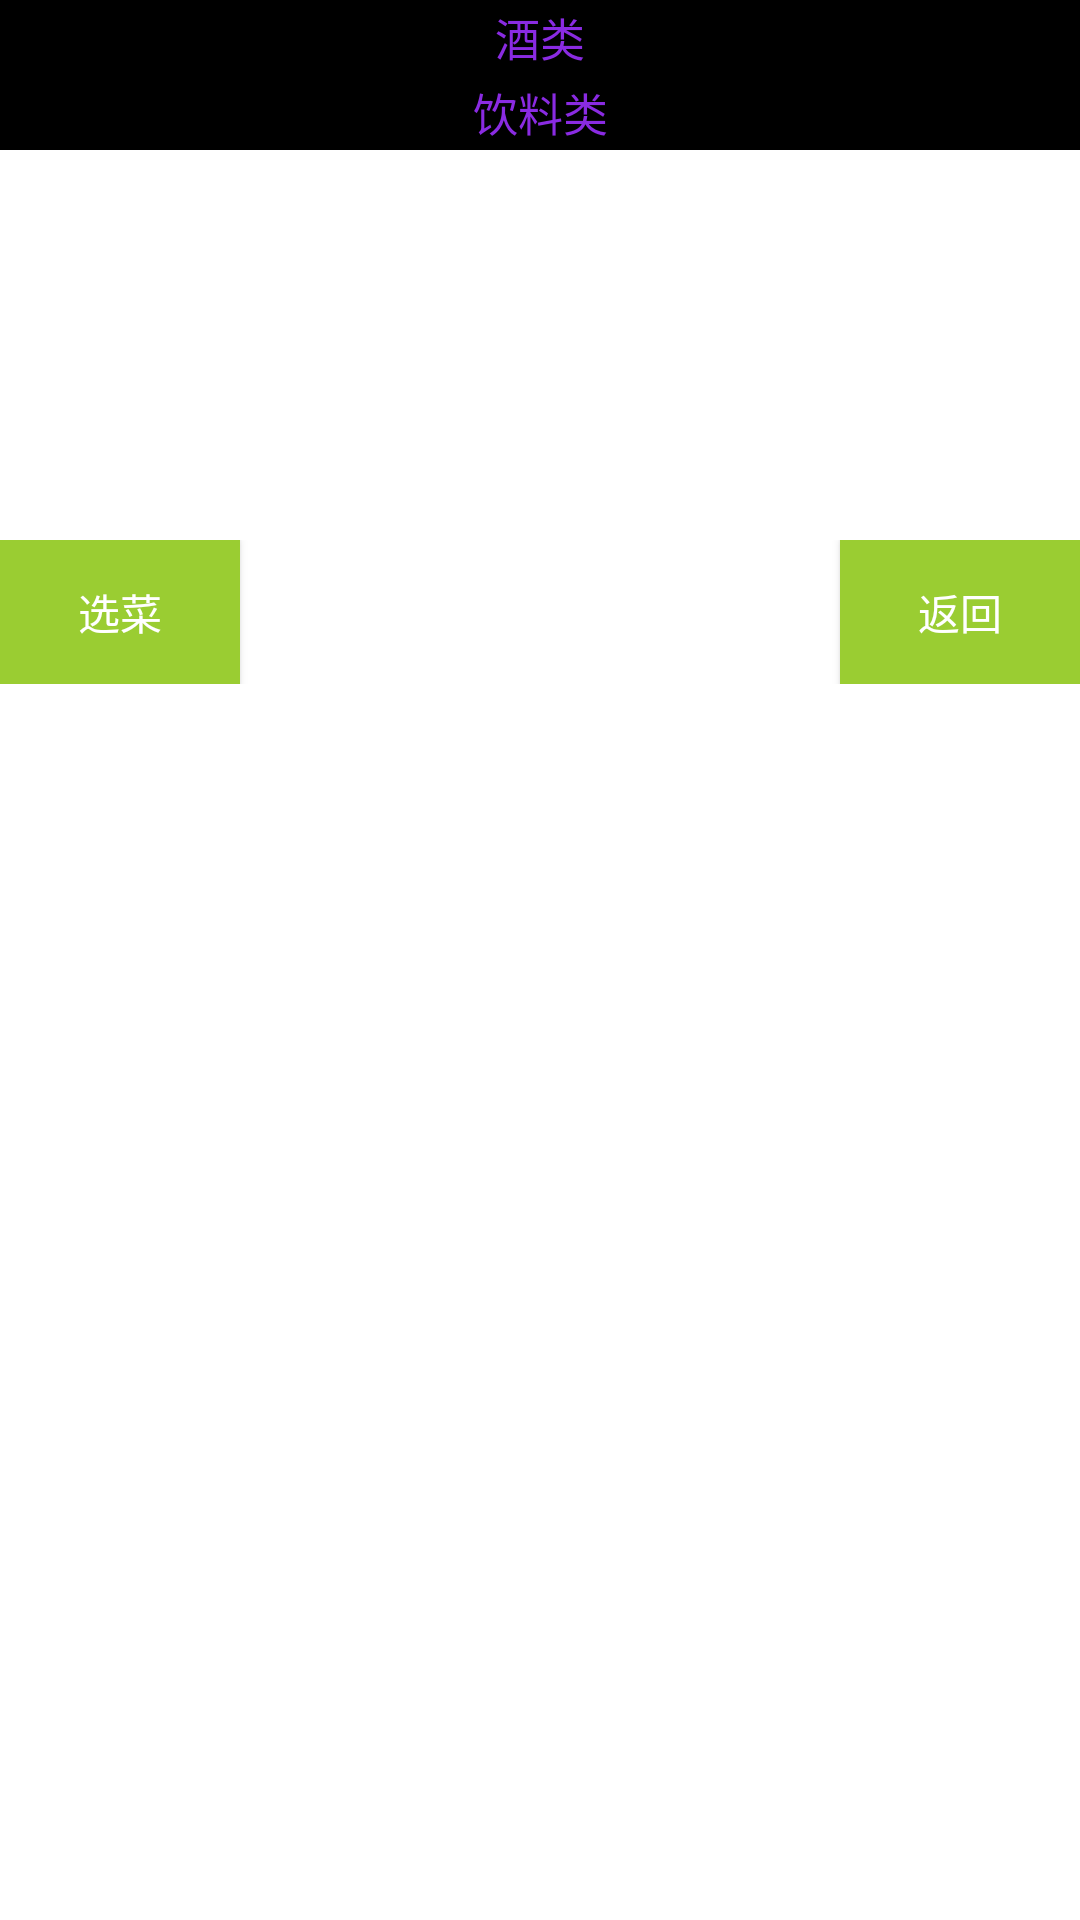

Android layout source for this screen:
<!-- AndroidManifest.xml: fallback theme Theme.MaterialComponents.DayNight.NoActionBar -->
<!-- res/layout/jiushui.xml -->
<?xml version="1.0" encoding="utf-8"?>
<LinearLayout xmlns:android="http://schemas.android.com/apk/res/android"
    android:layout_width="fill_parent"
    android:layout_height="fill_parent"
    android:orientation="vertical" 
     android:background="@drawable/jieshao">
    <TextView 
        android:layout_width="fill_parent"
        android:layout_height="25dp"
        android:gravity="center_horizontal|center_vertical"
        android:text="酒类"
        android:textSize="15dp"
        android:background="#000000"
        android:textColor="#8A2BE2"/>

    <Gallery
        android:id="@+id/galleryyuecai"
        android:layout_width="fill_parent"
        android:layout_height="wrap_content" />
    
    <TextView 
        android:layout_width="fill_parent"
        android:layout_height="25dp"
        android:gravity="center_vertical|center_horizontal"
        android:text="饮料类"
        android:textSize="15dp"
        android:background="#000000"
        android:textColor="#8A2BE2"/>
    
    <Gallery
        android:id="@+id/galleryyuecai2"
        android:layout_width="fill_parent"
        android:layout_height="wrap_content" />
    
   <LinearLayout
        android:layout_width="fill_parent"
        android:layout_height="wrap_content"
        android:orientation="horizontal"
        android:layout_marginTop="130dp" >
        <Button 
        android:layout_width="120dp"
        android:layout_height="wrap_content"
        android:text="选菜"
        android:textColor="#FFFFFF"
        android:background="#9ACD32"
        android:layout_weight="1"
        android:id="@+id/jiushuixuancai"/>
    <Button 
        android:layout_width="120dp"
        android:layout_height="wrap_content"
        android:layout_marginLeft="200dp"
        android:text="返回"
        android:textColor="#FFFFFF"
        android:background="#9ACD32"
        android:id="@+id/jiushuia01"
        android:layout_weight="1"/>
   
</LinearLayout>
   

</LinearLayout>
<!-- resources referenced by this layout -->
<resources>

</resources>
